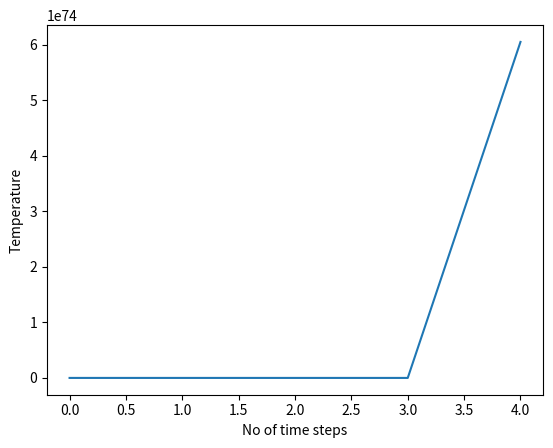

This chart was generated by the following Python code:
# Applying Nose-Hoover thermostat to an MCE of ions
# in molten NaCl with periodic boundary conditions
# [redacted]
# [redacted]

# The methodology uses Euler forward integration technique ....
# Here for molten NaCl I am borrowing some data from the following papers:
# 1. "Conductivity of molten NaCl and its supercritical values in strong dc 
# electric field", J. Petravic, J. Delhommelle, Journal of 
# Chemical Physics, 2013
# 2. "Shear viscosity of molten sodium chloride", J. Petravic, J. Delhommelle, 
# Journal of Chemical Physics, 2003
# 3. "Thermodynamic analysis of molecular dynamics simulation of evaporation
# and condensation", E. A. T. van der Akken, A. J. H. Frijns, A. A. van 
# Steenhoven, P. A. J. Hilbers, 5th European Thermal-Science Conference, 2006

# I will no longer use modules/functions as long as they 
# are not to be repeatable ....
from random import random
from matplotlib import pyplot as plt
from math import sqrt
Np = 200 # Number of particles
Lx = 0.1 # Length of the box
Ly = Lx # Width of the box
Lz = Lx # Breadth of the box
box = [{} for k in range(Np)] # The box of particles
e = 1.6*10**(-19) # Electronic charge in Coulombs
Q = 10**24 # I have just an arbitrary energy constant Q in Joules
kB = 1.38*10**(-23) # Boltzmann constant in Joules per Kelvin
T = 1200 # Temperature in Kelvin, 1074K is the melting point of NaCl
Nsteps = 5 # Number of time steps
delt = 10**(-6) # Each time step is of about 1 us
epsilon_0 = 8.85*10**(-12) # Vaccuum permittivity in Farads per meters
pi = 3.141592
eta = 7.82*10**(-4) # dynamic viscosity of molten NaCl
# Half of the particles in the box are Na+
xi = random() # dragging/pumping coefficient of the particle
for k in range(int(Np/2)):
    box[k]['m'] = 3.82*10**(-26) # mass of an Na+ ion in kg
    box[k]['q'] = 1
    box[k]['R'] = 102*10**(-12) # ionic radius of Na+ is 102 pm
    box[k]['r'] = [
        (random()-0.5)*Lx,(random()-0.5)*Ly,(random()-0.5)*Lz
        ] # position of the particle
    box[k]['v'] = [random(),random(),random()] # velocity of the particle
for k in range(int(Np/2),Np):
    box[k]['m'] = 5.81*10**(-26) # mass of an Cl- ion in kg
    box[k]['q'] = -1 # mass of an Cl- ion in kg
    box[k]['R'] = 181*10**(-12) # ionic radius of Cl- is 181 pm
    box[k]['r'] = [
        (random()-0.5)*Lx,(random()-0.5)*Ly,(random()-0.5)*Lz
        ] # position of the particle
    box[k]['v'] = [random(),random(),random()] # velocity of the particle
Temp = [0 for k in range(Nsteps)] # Kinetic temperature
for k in range(Nsteps):
    print(k,'->')
    xi2, tem = 0, 0
    for k1 in range(Np):
        v1 = 0
        for l in range(3): v1 = v1 + (box[k1]['v'][l]**2)*box[k1]['m']/2/Q
        xi2 = xi2 + delt*v1
        tem = tem + 2*v1/3/Np/kB
    xi2 = xi2 - delt*1.5*Np*kB*T/Q
    Temp[k] = tem
    for k1 in range(Np):
        r = [0 for l in range(3)]
        v = [0 for l in range(3)]
        for l in range(3):
            r[l] = box[k1]['r'][l] + delt*box[k1]['v'][l]
        f1 = [0 for l in range(3)]
        for k2 in range(Np):
            if k2!=k1:
                f2 = box[k1]['q']*box[k2]['q']*e**2
                rij = [box[k2]['r'][l]-box[k1]['r'][l] for l in range(3)]
                r12 = 0
                for l in range(3): r12 = r12 + rij[l]**2
                r12 = sqrt(r12)
                for l in range(3):
                    f1[l] = f1[l] + (f2/4/pi/epsilon_0/r12**3)*rij[l]
        for l in range(3):
            f1[l] = f1[l] - 6*pi*eta*box[k1]['R']*box[k1]['v'][l]
        for l in range(3):
            v[l] = box[k1]['v'][l] - delt*f1[l]/box[k1]['m']
            v[l] = v[l] - delt*xi/box[k1]['m']*box[k1]['v'][l]
        for l in range(3):
            box[k1]['r'][l] = r[l]
            box[k1]['v'][l] = v[l]
    xi = xi2
plt.plot(Temp)
plt.xlabel('No of time steps')
plt.ylabel('Temperature')
plt.show()